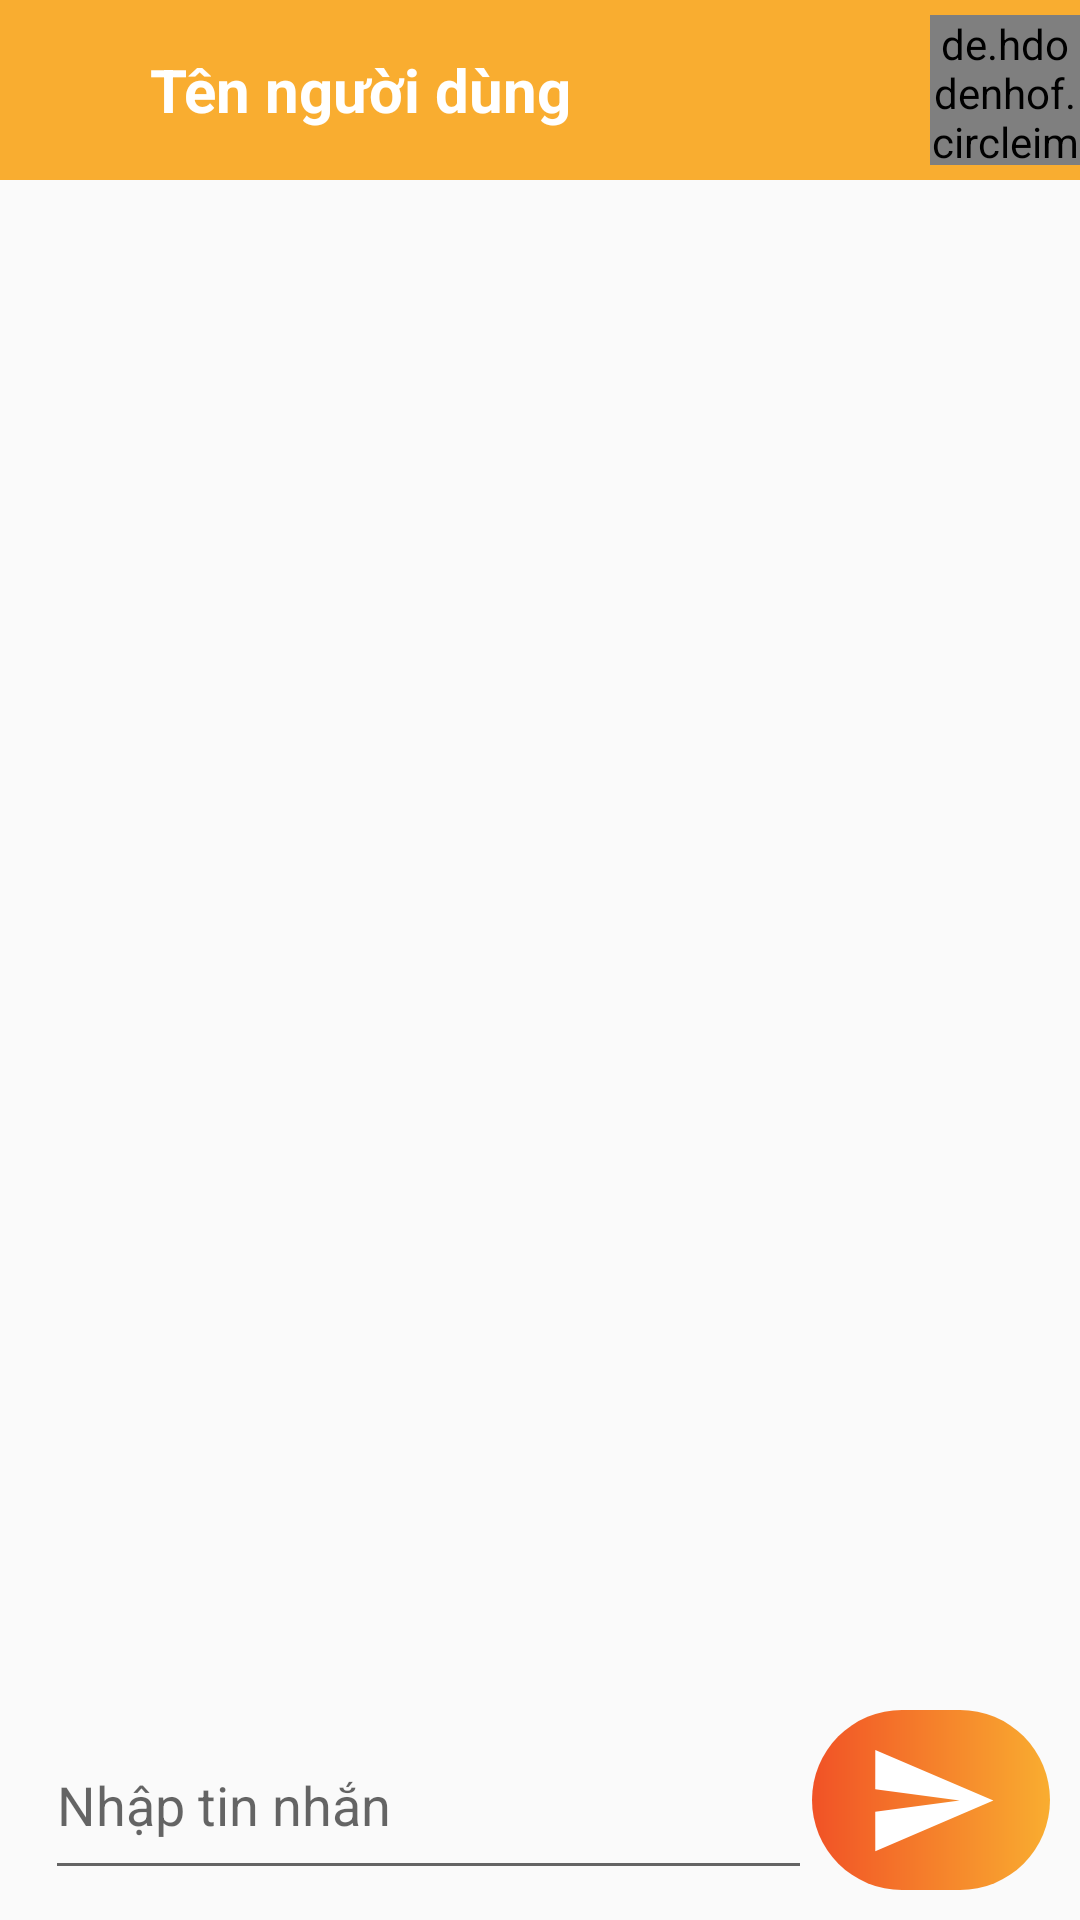

Here is an Android app screen rendered from its layout file. Give the layout XML and the strings, colors and styles it references.
<!-- AndroidManifest.xml: application theme Theme.ChatPrivate -->
<!-- res/layout/activity_chat.xml -->
<?xml version="1.0" encoding="utf-8"?>
<RelativeLayout xmlns:android="http://schemas.android.com/apk/res/android"
    xmlns:tools="http://schemas.android.com/tools"
    android:layout_width="match_parent"
    android:layout_height="match_parent"
    android:orientation="vertical"
    tools:context=".activity.MainActivity">

    <LinearLayout
        android:id="@+id/linear1CA"
        android:layout_width="match_parent"
        android:layout_height="60dp"
        android:layout_alignParentTop="true"
        android:background="@color/mau_vang"
        android:gravity="center_vertical"
        android:orientation="horizontal">

        <ImageView
            android:id="@+id/imgBackCA"
            android:layout_width="40dp"
            android:layout_height="49dp"
            android:src="@drawable/ic_back_32" />

        <TextView
            android:id="@+id/tvUsernameCA"
            android:layout_width="250dp"
            android:layout_height="match_parent"
            android:layout_marginLeft="10dp"
            android:gravity="center_vertical"
            android:text="Tên người dùng"
            android:textColor="@color/white"
            android:textSize="20dp"
            android:textStyle="bold" />

        <de.hdodenhof.circleimageview.CircleImageView
            android:id="@+id/circleImgCA"
            android:layout_width="50dp"
            android:layout_height="50dp"
            android:layout_marginLeft="10dp"
            android:src="@drawable/logo_user" />
    </LinearLayout>

    <androidx.recyclerview.widget.RecyclerView
        android:id="@+id/recycleViewCA"
        android:layout_width="match_parent"
        android:layout_height="match_parent"
        android:layout_above="@id/linear2CA"
        android:layout_below="@id/linear1CA" />

    <LinearLayout
        android:id="@+id/linear2CA"
        android:layout_width="match_parent"
        android:layout_height="wrap_content"
        android:layout_alignParentBottom="true"
        android:padding="10dp"
        android:weightSum="5">

        <EditText
            android:id="@+id/etMessage"
            android:layout_width="wrap_content"
            android:layout_height="60dp"
            android:layout_marginLeft="5dp"
            android:layout_weight="4"
            android:hint="Nhập tin nhắn" />

        <ImageButton
            android:id="@+id/ibSendMessage"
            android:layout_width="wrap_content"
            android:layout_height="60dp"
            android:layout_weight="1"
            android:background="@drawable/filter"
            android:src="@drawable/ic_send_45" />
    </LinearLayout>
</RelativeLayout>
<!-- resources referenced by this layout -->
<resources>
  <color name="mau_vang">#F9AD30</color>
  <color name="white">#FFFFFFFF</color>
  <!-- drawable filter (drawable) -->
  <?xml version="1.0" encoding="utf-8"?>
  <shape xmlns:android="http://schemas.android.com/apk/res/android">
      <corners android:radius="35dp" />
      <gradient
          android:endColor="@color/mau_vang"
          android:startColor="@color/mau_cam" />
  </shape>
  <!-- drawable ic_send_45 (drawable) -->
  <vector xmlns:android="http://schemas.android.com/apk/res/android"
      android:width="45dp"
      android:height="45dp"
      android:autoMirrored="true"
      android:tint="@color/white"
      android:viewportWidth="24"
      android:viewportHeight="24">
      <path
          android:fillColor="@android:color/white"
          android:pathData="M2.01,21L23,12 2.01,3 2,10l15,2 -15,2z" />
  </vector>
  <style name="Theme.ChatPrivate" parent="Base.Theme.ChatPrivate" />
  <color name="mau_cam">#F15226</color>
  <style name="Base.Theme.ChatPrivate" parent="Theme.AppCompat.Light.NoActionBar">
          
          
      </style>
</resources>
